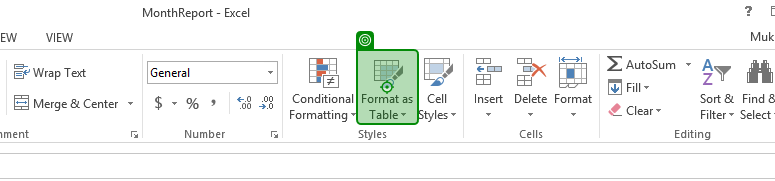
Workflow: Main

Step 1: click on the element 'Format as Table' in window 'MonthReport - Excel' (excel.exe)

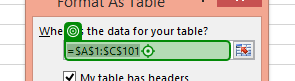
Step 2: type "$A:$E" into the element '=$A$1:$C$101' in window 'Format As Table' (excel.exe)

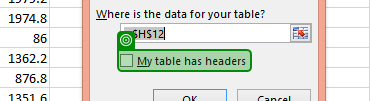
Step 3: check the check box 'My table has headers' in window 'Format As Table' (excel.exe)

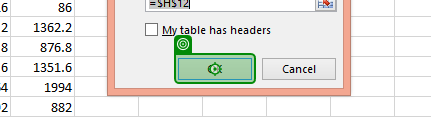
Step 4: click on the button in window 'Format As Table' (excel.exe)
